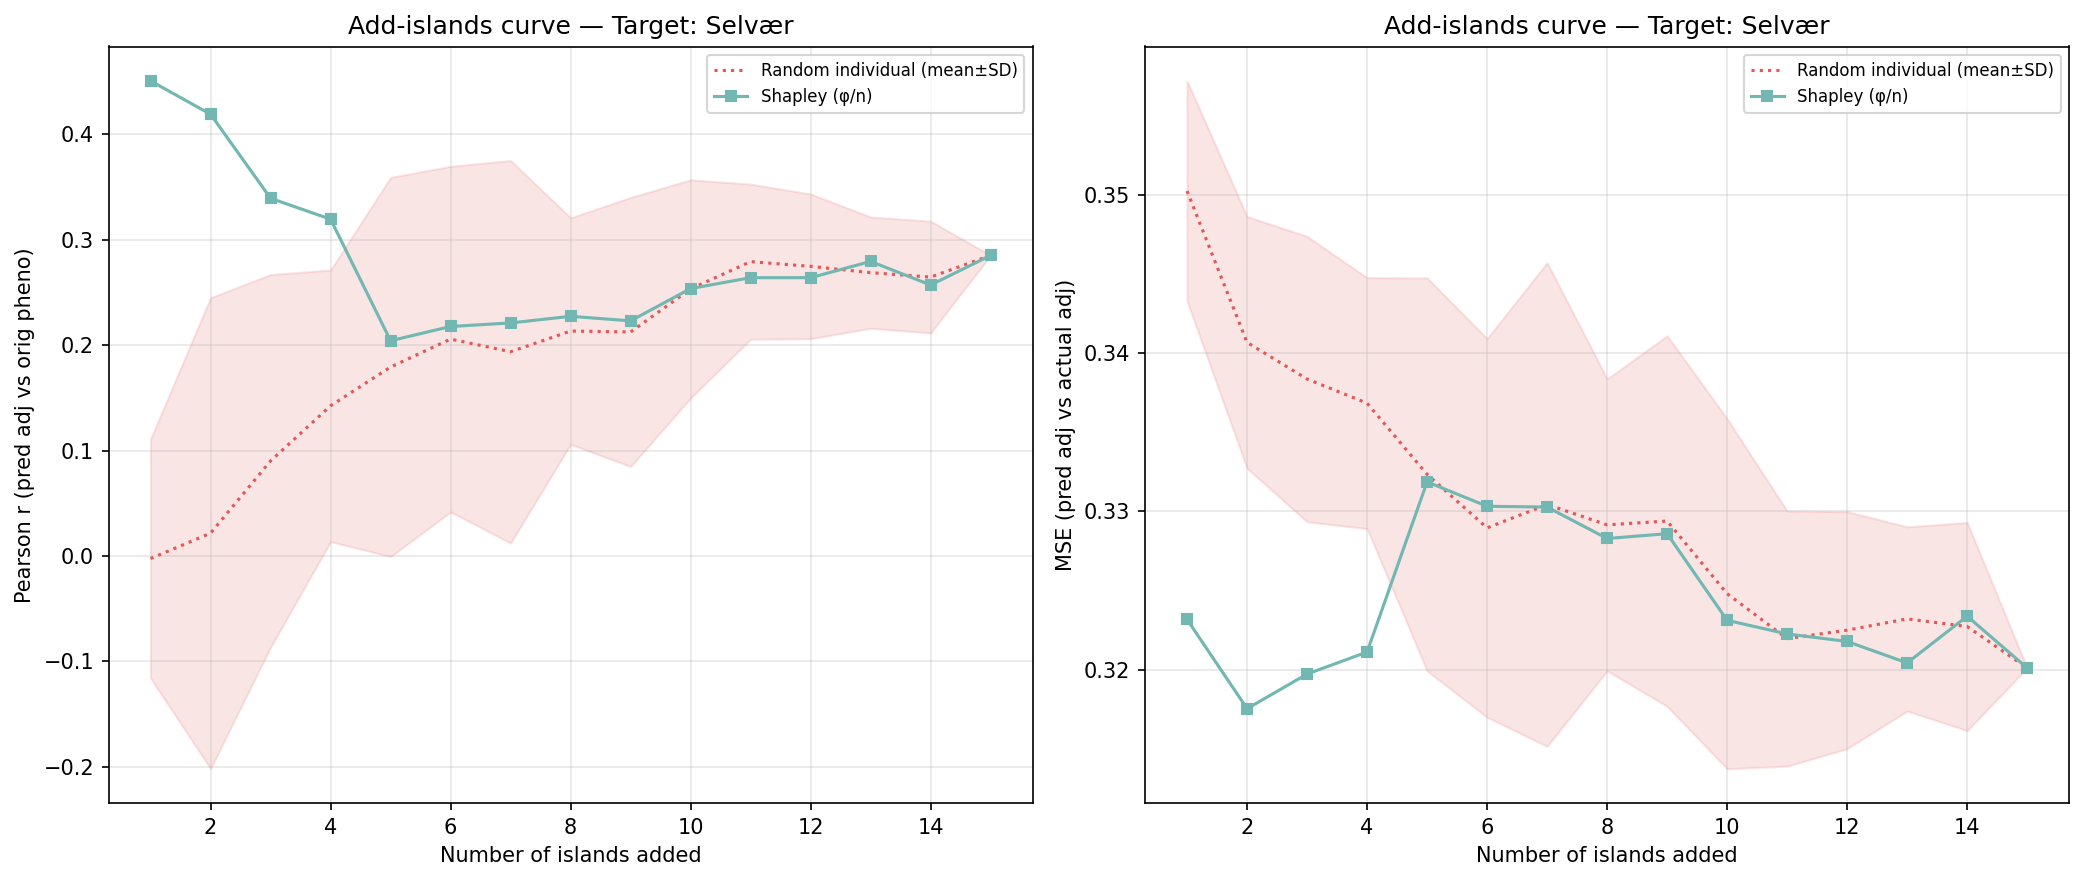

Values plotted in this chart, from the file beside it:
n_islands, n_individuals, corr_eval, mse_adj, method, order_seed, target_island
1, 92, 0.4508, 0.3232, shapley_mean, -1, 3
2, 244, 0.4191, 0.3175, shapley_mean, -1, 3
3, 530, 0.3394, 0.3197, shapley_mean, -1, 3
4, 693, 0.3196, 0.3211, shapley_mean, -1, 3
5, 1756, 0.2043, 0.3319, shapley_mean, -1, 3
6, 2339, 0.2178, 0.3303, shapley_mean, -1, 3
7, 2687, 0.2211, 0.3303, shapley_mean, -1, 3
8, 3242, 0.2274, 0.3283, shapley_mean, -1, 3
9, 3444, 0.2231, 0.3286, shapley_mean, -1, 3
10, 4027, 0.2538, 0.3231, shapley_mean, -1, 3
11, 4423, 0.2641, 0.3223, shapley_mean, -1, 3
12, 4540, 0.2641, 0.3218, shapley_mean, -1, 3
13, 4713, 0.2795, 0.3204, shapley_mean, -1, 3
14, 5199, 0.2571, 0.3234, shapley_mean, -1, 3
15, 5456, 0.2853, 0.3201, shapley_mean, -1, 3
1, 92, 0.01178, 0.3427, random_individual, 0, 3
2, 244, -0.2249, 0.3475, random_individual, 0, 3
3, 530, 0.003555, 0.347, random_individual, 0, 3
4, 693, -0.006542, 0.3478, random_individual, 0, 3
5, 1756, -0.08817, 0.3503, random_individual, 0, 3
6, 2339, -0.08134, 0.3498, random_individual, 0, 3
7, 2687, -0.1218, 0.3568, random_individual, 0, 3
8, 3242, 0.04656, 0.3437, random_individual, 0, 3
9, 3444, 0.1319, 0.3362, random_individual, 0, 3
10, 4027, 0.1854, 0.3317, random_individual, 0, 3
11, 4423, 0.1865, 0.3316, random_individual, 0, 3
12, 4540, 0.1868, 0.3317, random_individual, 0, 3
13, 4713, 0.1844, 0.3324, random_individual, 0, 3
14, 5199, 0.1707, 0.3343, random_individual, 0, 3
15, 5456, 0.2853, 0.3201, random_individual, 0, 3
1, 92, 0.18, 0.3612, random_individual, 1, 3
2, 244, 0.1183, 0.3372, random_individual, 1, 3
3, 530, 0.1642, 0.3348, random_individual, 1, 3
4, 693, 0.2486, 0.3309, random_individual, 1, 3
5, 1756, 0.3359, 0.3224, random_individual, 1, 3
6, 2339, 0.2918, 0.3249, random_individual, 1, 3
7, 2687, 0.2921, 0.3236, random_individual, 1, 3
8, 3242, 0.2908, 0.324, random_individual, 1, 3
9, 3444, 0.3878, 0.3129, random_individual, 1, 3
10, 4027, 0.3326, 0.317, random_individual, 1, 3
11, 4423, 0.3728, 0.3114, random_individual, 1, 3
12, 4540, 0.363, 0.3126, random_individual, 1, 3
13, 4713, 0.3254, 0.3166, random_individual, 1, 3
14, 5199, 0.2807, 0.3209, random_individual, 1, 3
15, 5456, 0.2853, 0.3201, random_individual, 1, 3
1, 92, -0.01351, 0.3499, random_individual, 2, 3
2, 244, 0.3361, 0.33, random_individual, 2, 3
3, 530, 0.2442, 0.3314, random_individual, 2, 3
4, 693, 0.2469, 0.3316, random_individual, 2, 3
5, 1756, 0.3261, 0.3205, random_individual, 2, 3
6, 2339, 0.3185, 0.3192, random_individual, 2, 3
7, 2687, 0.3321, 0.3172, random_individual, 2, 3
8, 3242, 0.2958, 0.3204, random_individual, 2, 3
9, 3444, 0.2495, 0.3255, random_individual, 2, 3
10, 4027, 0.3243, 0.3167, random_individual, 2, 3
11, 4423, 0.2858, 0.3217, random_individual, 2, 3
12, 4540, 0.2706, 0.3233, random_individual, 2, 3
13, 4713, 0.2962, 0.3204, random_individual, 2, 3
14, 5199, 0.2992, 0.3181, random_individual, 2, 3
15, 5456, 0.2853, 0.3201, random_individual, 2, 3
... 30 more rows
